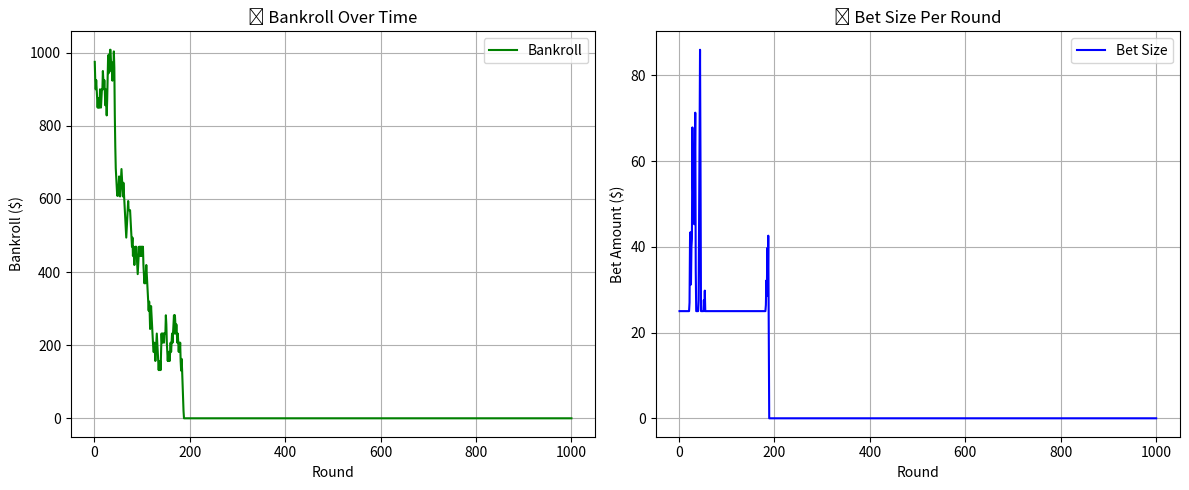

Python code for this plot:
import random 
import matplotlib.pyplot as plt

# Main Program
def main():
    game = BlackjackGame()
    agent = Agent()
    data = DataCollector()
    

    for _ in range(1000):
        game.reset()
        agent.play_game(game)
        data.record(agent.current_bet, agent.bankroll)
    
    data.visualize_results()

# Blackjack Game Class
class BlackjackGame:
    def __init__(self, num_decks=6, penetration_limit=0.75):
        self.num_decks = num_decks
        self.penetration_limit = penetration_limit  # % of cards dealt before reshuffle
        self.total_cards = 52 * self.num_decks
        self.cards_dealt = 0
        self.deck = self.create_shuffled_deck()
        self.dealer_hand = []
        self.player_hand = []

    def create_shuffled_deck(self):
        deck = []
        values = [2, 3, 4, 5, 6, 7, 8, 9, 10, 'J', 'Q', 'K', 'A']
        for _ in range(self.num_decks):
            for value in values:
                for _ in range(4):
                    deck.append(value)
        random.shuffle(deck)
        self.cards_dealt = 0  # reset counter on new deck
        return deck

    def reset(self):
        # Check if we need to reshuffle based on penetration
        if self.cards_dealt > self.total_cards * self.penetration_limit:
            print("Reshuffling shoe (penetration limit reached)...")
            self.deck = self.create_shuffled_deck()
        
        self.dealer_hand = []
        self.player_hand = []
        self.deal_initial_cards()

    def deal_card(self, hand):
        card = self.deck.pop()
        self.cards_dealt += 1
        hand.append(card)
        return card

    def deal_initial_cards(self):
        self.deal_card(self.dealer_hand)
        self.deal_card(self.dealer_hand)
        self.deal_card(self.player_hand)
        self.deal_card(self.player_hand)

    def get_hand_value(self, hand):
        value = 0
        num_aces = 0
        for card in hand:
            if card in ['J', 'Q', 'K']:
                value += 10
            elif card == 'A':
                value += 11
                num_aces += 1
            else:
                value += card
        while value > 21 and num_aces > 0:
            value -= 10
            num_aces -= 1
        return value

    def dealer_turn(self):
        while self.get_hand_value(self.dealer_hand) < 17:
            self.deal_card(self.dealer_hand)

    def is_blackjack(self, hand):
        return self.get_hand_value(hand) == 21 and len(hand) == 2

    def is_bust(self, hand):
        return self.get_hand_value(hand) > 21

    def get_decks_remaining(self):
        return max(1, len(self.deck) / 52.0)  # avoid divide-by-zero


def test_blackjack_game():
    game = BlackjackGame()

    # Test 1: Check deck has 52 cards
    print("Test 1: Deck has 52 cards:", len(game.deck) == 52)

    # Test 2: Deal initial cards
    game.deal_initial_cards()
    print("Test 2: Player and dealer have 2 cards each:",
          len(game.player_hand) == 2 and len(game.dealer_hand) == 2)

    # Test 3: Check card values (hand with known cards)
    test_hand = [10, 'K']  # Total should be 20
    print("Test 3: Hand value should be 20:", game.get_hand_value(test_hand) == 20)

    test_hand = [5, 'A']  # Should be 16
    print("Test 3.1: Hand value should be 16:", game.get_hand_value(test_hand) == 16)

    test_hand = [5, 'A', 'A']  # Should be 17
    print("Test 3.2: Hand value should be 17:", game.get_hand_value(test_hand) == 17)

    # Test 4: Check blackjack detection
    blackjack_hand = [10, 'A']
    print("Test 4: Is blackjack:", game.is_blackjack(blackjack_hand))

    # Test 5: Check bust detection
    bust_hand = [10, 9, 5]
    print("Test 5: Is bust:", game.is_bust(bust_hand))

    # Test 6: Dealer hits until 17+
    game.reset()
    game.dealer_hand = [2, 3]  # Force weak hand
    game.dealer_turn()
    dealer_total = game.get_hand_value(game.dealer_hand)
    print("Test 6: Dealer stops at 17 or more:", dealer_total >= 17)

# Run the test
test_blackjack_game()

# Agent Class
class Agent:
    def __init__(self):
        self.running_count = 0
        self.true_count = 0
        self.betting_unit = 25
        self.bankroll = 1000  # starting money
        self.current_bet = 0

    def update_running_count(self, cards_seen):
        # Update count based on high-low system
        for card in cards_seen:
            if card in [2,3,4,5,6]:
                self.running_count += 1
            elif card in [10,'J','Q','K','A']:
                self.running_count -= 1

    def calculate_true_count(self, decks_remaining):
        # True Count = Running Count / Decks Remaining
        self.true_count = self.running_count / decks_remaining

    def place_bet(self):
        # Betting strategy based on true count
        if self.true_count >= 2:
            self.current_bet = min(self.betting_unit * (self.true_count - 1), self.bankroll, 250)
        else:
            self.current_bet = min(self.betting_unit, self.bankroll)

    def decide_move(self, player_hand, dealer_card):
        # Implement Basic Strategy rules
        player_val = BlackjackGame().get_hand_value(player_hand)
        dealer_val = BlackjackGame().get_hand_value([dealer_card])
        can_double = len(player_hand) == 2 

               #hard total 
        if player_val <= 9 :
            return 'double' if can_double and 3 <= dealer_val <=6 else 'hit'
        elif player_val == 10 :
            return 'double' if can_double and dealer_val <= 9 else 'hit'
        elif player_val == 11:
            return 'double' if can_double else 'hit' 
        elif player_val == 12:
            return 'stand' if can_double and dealer_val in [4,5,6] else 'hit'
        elif player_val in [13,14,15,16]:
            return 'stand' if can_double and dealer_val in range(2,6) else 'hit'
        else:
            return 'stand'

    def play_game(self, game):
        # initial setup 
        print("Starting new game round...")
        
        self.place_bet()
        bet = self.current_bet
        print(f"Bet placed: ${bet:.2f}")
        print(f" Running count: {self.running_count}, True count: {self.true_count:.2f}")
        print(f"Bankroll before round: ${self.bankroll:.2f}")
        
        # Deal initial cards
        dealer_card = game.dealer_hand[0]
        print(f" Player hand: {game.player_hand}, value: {game.get_hand_value(game.player_hand)}")
        print(f" Dealer upcard: {dealer_card}")

        move = self.decide_move(game.player_hand, dealer_card)
        
        if move == 'hit':
            game.deal_card(game.player_hand)
            print(f" Player hits and receives: {game.player_hand[-1]}")
        elif move == 'double':
            bet = min(bet * 2, self.bankroll)
            game.deal_card(game.player_hand)
            print(f"Player doubles! New card: {game.player_hand[-1]}")
            print(f"New bet amount: ${bet:.2f}")
        else: 
            print("Player stands.")

        print(f" Final player hand: {game.player_hand}, value: {game.get_hand_value(game.player_hand)}")

        #dealer turn 
        game.dealer_turn()
        print(f" Dealer final hand: {game.dealer_hand}, value: {game.get_hand_value(game.dealer_hand)}")

        # Calculate final values
        player_value = game.get_hand_value(game.player_hand)
        dealer_value = game.get_hand_value(game.dealer_hand)
    
        #outcome
        if game.is_bust(game.player_hand):
            payout = -bet
            print("Player busted.")
        elif game.is_bust(game.dealer_hand):
            payout = bet
            print("Dealer busted. Player wins!")
        elif game.is_blackjack(game.player_hand) and not game.is_blackjack(game.dealer_hand):
            payout = bet * 1.5  # Blackjack pays 3:2
            print("Blackjack! Player wins!")
        elif player_value > dealer_value:
            payout = bet  
            print("Player wins.")
        elif player_value < dealer_value:
            payout = -bet
            print("Dealer wins.")
        else:
            payout = 0
            print("Push (tie).")
        
        # Update bankroll
        self.bankroll += payout
        print(f"Bankroll after round: ${self.bankroll:.2f}")

        # Update card counting
        cards_seen = game.player_hand + game.dealer_hand
        self.update_running_count(cards_seen)
        self.calculate_true_count(game.get_decks_remaining())
        print(f"Updated running count: {self.running_count}, True count: {self.true_count:.2f}")

# Data Collector Class
class DataCollector:
    def __init__(self):
        self.bets = []
        self.profits = []

    def record(self, bet, bankroll):
        self.bets.append(bet)
        self.profits.append(bankroll)

    def visualize_results(self):
        rounds = list(range(1, len(self.bets) + 1))
        # Plot 1: Bankroll over time
        plt.figure(figsize=(12, 5))

        plt.subplot(1, 2, 1)
        plt.plot(rounds, self.profits, label='Bankroll', color='green')
        plt.xlabel('Round')
        plt.ylabel('Bankroll ($)')
        plt.title('📈 Bankroll Over Time')
        plt.grid(True)
        plt.legend()

        # Plot 2: Bet size per round
        plt.subplot(1, 2, 2)
        plt.plot(rounds, self.bets, label='Bet Size', color='blue')
        plt.xlabel('Round')
        plt.ylabel('Bet Amount ($)')
        plt.title('💵 Bet Size Per Round')
        plt.grid(True)
        plt.legend()

        plt.tight_layout()
        plt.show()


# Run the program
if __name__ == "__main__":
    main()

    
    





                


        

        

